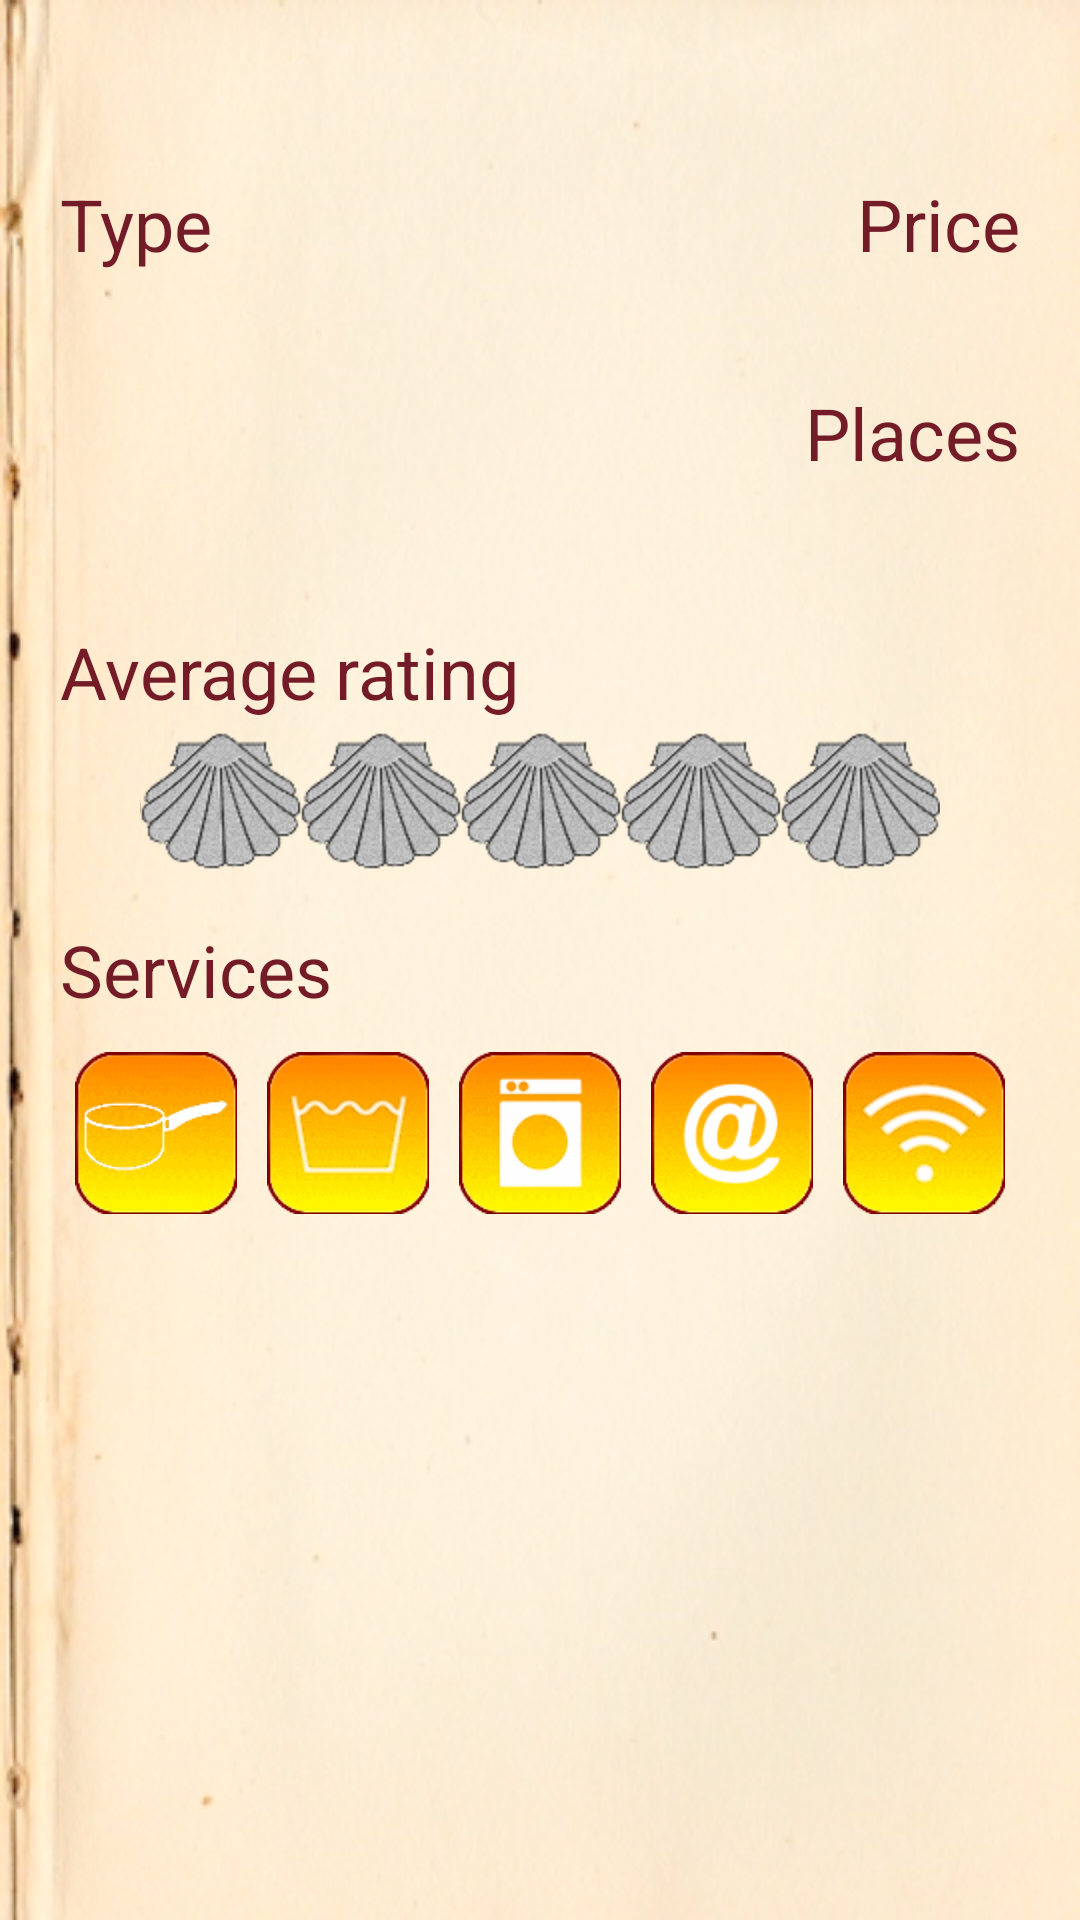

Android layout source for this screen:
<!-- AndroidManifest.xml: application theme android:Theme.NoTitleBar -->
<!-- res/layout/layout_caminovox_albergue_activity.xml -->
<?xml version="1.0" encoding="utf-8"?>
<LinearLayout xmlns:android="http://schemas.android.com/apk/res/android"
	style="@style/LayoutActivity" 
	android:paddingTop="?attr/actionBarSize">

    <TextView
        android:id="@+id/tvCaminovoxAlbergueName"
        style="@style/TitreActivityWithActionBar" />
   <LinearLayout
        android:layout_width="match_parent"
        android:layout_height="wrap_content"
        android:orientation="horizontal" 
       android:paddingBottom="10dp"
        android:weightSum="5">
         
        <LinearLayout
            android:layout_width="wrap_content"
            android:layout_height="match_parent"
            android:orientation="vertical" 
            android:layout_weight="4">
            <TextView
	            android:id="@+id/tvCaminovoxAlbergueTitreType"
				style="@style/TexteSimple"
	            android:text="@string/TexteAlbergueType" />
            <TextView
	            android:id="@+id/tvCaminovoxAlbergueType"
				style="@style/TexteSimpleClair"  />            
	     
            </LinearLayout>
         
            <LinearLayout
                android:layout_width="wrap_content"
                android:layout_height="match_parent"
                android:orientation="vertical" 
                android:gravity="right"
                android:layout_weight="1">
                <TextView
		            android:id="@+id/tvCaminovoxAlbergueTitrePrix"
		            style="@style/TexteSimple"
		            android:text="@string/TexteAlberguePrix" />
                <TextView
		            android:id="@+id/tvCaminovoxAlberguePrix"
		            style="@style/TexteSimpleClair"  />
		        <TextView
		            android:id="@+id/tvCaminovoxAlbergueTitrePlaces"
		            style="@style/TexteSimple"
		            android:text="@string/TexteAlbergueNBPlaces" />
                <TextView
		            android:id="@+id/tvCaminovoxAlberguePlaces"
		            style="@style/TexteSimpleClair" />
            </LinearLayout>
        </LinearLayout>

   <TextView
       android:id="@+id/tvCaminovoxAlbergueTitreNote"
       style="@style/TexteSimple"
       android:text="@string/TexteAlbergueNote"  />
                
   <RatingBar
       android:id="@+id/rbCaminovoxAlbergueNote"
       android:layout_width="wrap_content"
       android:layout_height="wrap_content" 
       android:layout_gravity="center_horizontal"
       android:max="5"
       android:numStars="5"
       android:isIndicator="true"
       android:stepSize="0.5"
       android:rating="0"
       android:paddingBottom="10dp"
       style="@style/customRatingBar"/>

   
  <TextView
       android:id="@+id/tvCaminovoxAlbergueTitreServices"
       style="@style/TexteSimple"
       android:text="@string/TexteAlbergueServices"  />
  
    <LinearLayout
        android:layout_width="match_parent"
        android:layout_height="wrap_content" 
        android:weightSum="5"
        android:paddingBottom="10dp">
            
                <ImageView
                    android:id="@+id/ivCaminovoxAlbergueCuisine"
                    android:layout_width="wrap_content"
                    android:layout_height="wrap_content"
                    android:padding="5dp"
                    android:layout_weight="1"
                    android:src="@drawable/ic_cuisine"  />

                <ImageView
                    android:id="@+id/ivCaminovoxAlbergueLaveLinge"
                    android:layout_width="wrap_content"
                    android:layout_height="wrap_content"
                    android:padding="5dp"
                    android:layout_weight="1"
                    android:src="@drawable/ic_lavelinge" />

                <ImageView
                    android:id="@+id/ivCaminovoxAlbergueSecheLinge"
                    android:layout_width="wrap_content"
                    android:layout_height="wrap_content"
                    android:padding="5dp"
                    android:layout_weight="1"
                    android:src="@drawable/ic_sechelinge" />

                <ImageView
                    android:id="@+id/ivCaminovoxAlbergueInternet"
                    android:layout_width="wrap_content"
                    android:layout_height="wrap_content"
                    android:padding="5dp"
                    android:layout_weight="1"
                    android:src="@drawable/ic_internet" />

                <ImageView
                    android:id="@+id/ivCaminovoxAlbergueWifi"
                    android:layout_width="wrap_content"
                    android:layout_height="wrap_content"
                    android:padding="5dp"
                    android:layout_weight="1"
                    android:src="@drawable/ic_wifi" />
            </LinearLayout>

</LinearLayout>
<!-- resources referenced by this layout -->
<resources>
  <string name="TexteAlbergueNBPlaces">Places</string>
  <string name="TexteAlbergueNote">Average rating</string>
  <string name="TexteAlberguePrix">Price</string>
  <string name="TexteAlbergueServices">Services</string>
  <string name="TexteAlbergueType">Type</string>
  <style name="LayoutActivity">
          <item name="android:layout_width">match_parent</item>
          <item name="android:layout_height">match_parent</item>
          <item name="android:paddingLeft">20dp</item>
          <item name="android:background">@drawable/papier</item>
          <item name="android:orientation">vertical</item>
          <item name="android:paddingRight">20dp</item>
          <item name="android:paddingTop">10dp</item>
          <item name="android:paddingBottom">10dp</item>
      </style>
  <style name="TexteSimple">
          <item name="android:layout_width">wrap_content</item>
          <item name="android:layout_height">wrap_content</item>
          <item name="android:background">@android:color/transparent</item>
          <item name="android:textColor">@color/Marron</item>
          <item name="android:textSize">24dp</item>
      </style>
  <style name="TexteSimpleClair">
          <item name="android:layout_width">wrap_content</item>
          <item name="android:layout_height">wrap_content</item>
          <item name="android:background">@android:color/transparent</item> 
          <item name="android:textColor">@color/MarronClair</item>
          <item name="android:textSize">28dp</item>
      </style>
  <style name="TitreActivityWithActionBar"> 
          <item name="android:gravity">center</item>
          <item name="android:textStyle">bold</item>
          <item name="android:textSize">36dp</item>
          <item name="android:textColor">@color/Marron</item>
          <item name="android:layout_width">match_parent</item>
          <item name="android:layout_height">wrap_content</item>
          <item name="android:layout_marginTop">0dp</item>
          <item name="android:layout_marginBottom">10dp</item>
          
      </style>
  <style name="customRatingBar" parent="@android:style/Widget.RatingBar">
          <item name="android:progressDrawable">@drawable/custom_ratingbar</item>
      </style>
  <color name="Marron">#731B26</color>
  <color name="MarronClair">#8C5935</color>
  <!-- drawable custom_ratingbar (drawable) -->
  <?xml version="1.0" encoding="utf-8"?>
  <layer-list xmlns:android="http://schemas.android.com/apk/res/android">
      <item android:id="@+android:id/background"
            android:drawable="@drawable/custom_ratingbar_empty" />
      <item android:id="@+android:id/secondaryProgress"
            android:drawable="@drawable/custom_ratingbar_empty" />
      <item android:id="@+android:id/progress"
            android:drawable="@drawable/custom_ratingbar_filled" />
  </layer-list>
  <!-- drawable custom_ratingbar_filled (drawable) -->
  <?xml version="1.0" encoding="utf-8"?>
  <selector xmlns:android="http://schemas.android.com/apk/res/android" >
      <item android:state_pressed="true"
            android:state_window_focused="true"
            android:drawable="@drawable/ic_note_full" />
  
  	<item android:state_focused="true"
  	     android:state_window_focused="true"
  	     android:drawable="@drawable/ic_note_full" />
  	
  	<item android:state_selected="true"
  	     android:state_window_focused="true"
  	     android:drawable="@drawable/ic_note_full" />
  	
  	<item android:drawable="@drawable/ic_note_full" />
  
  </selector>
</resources>
